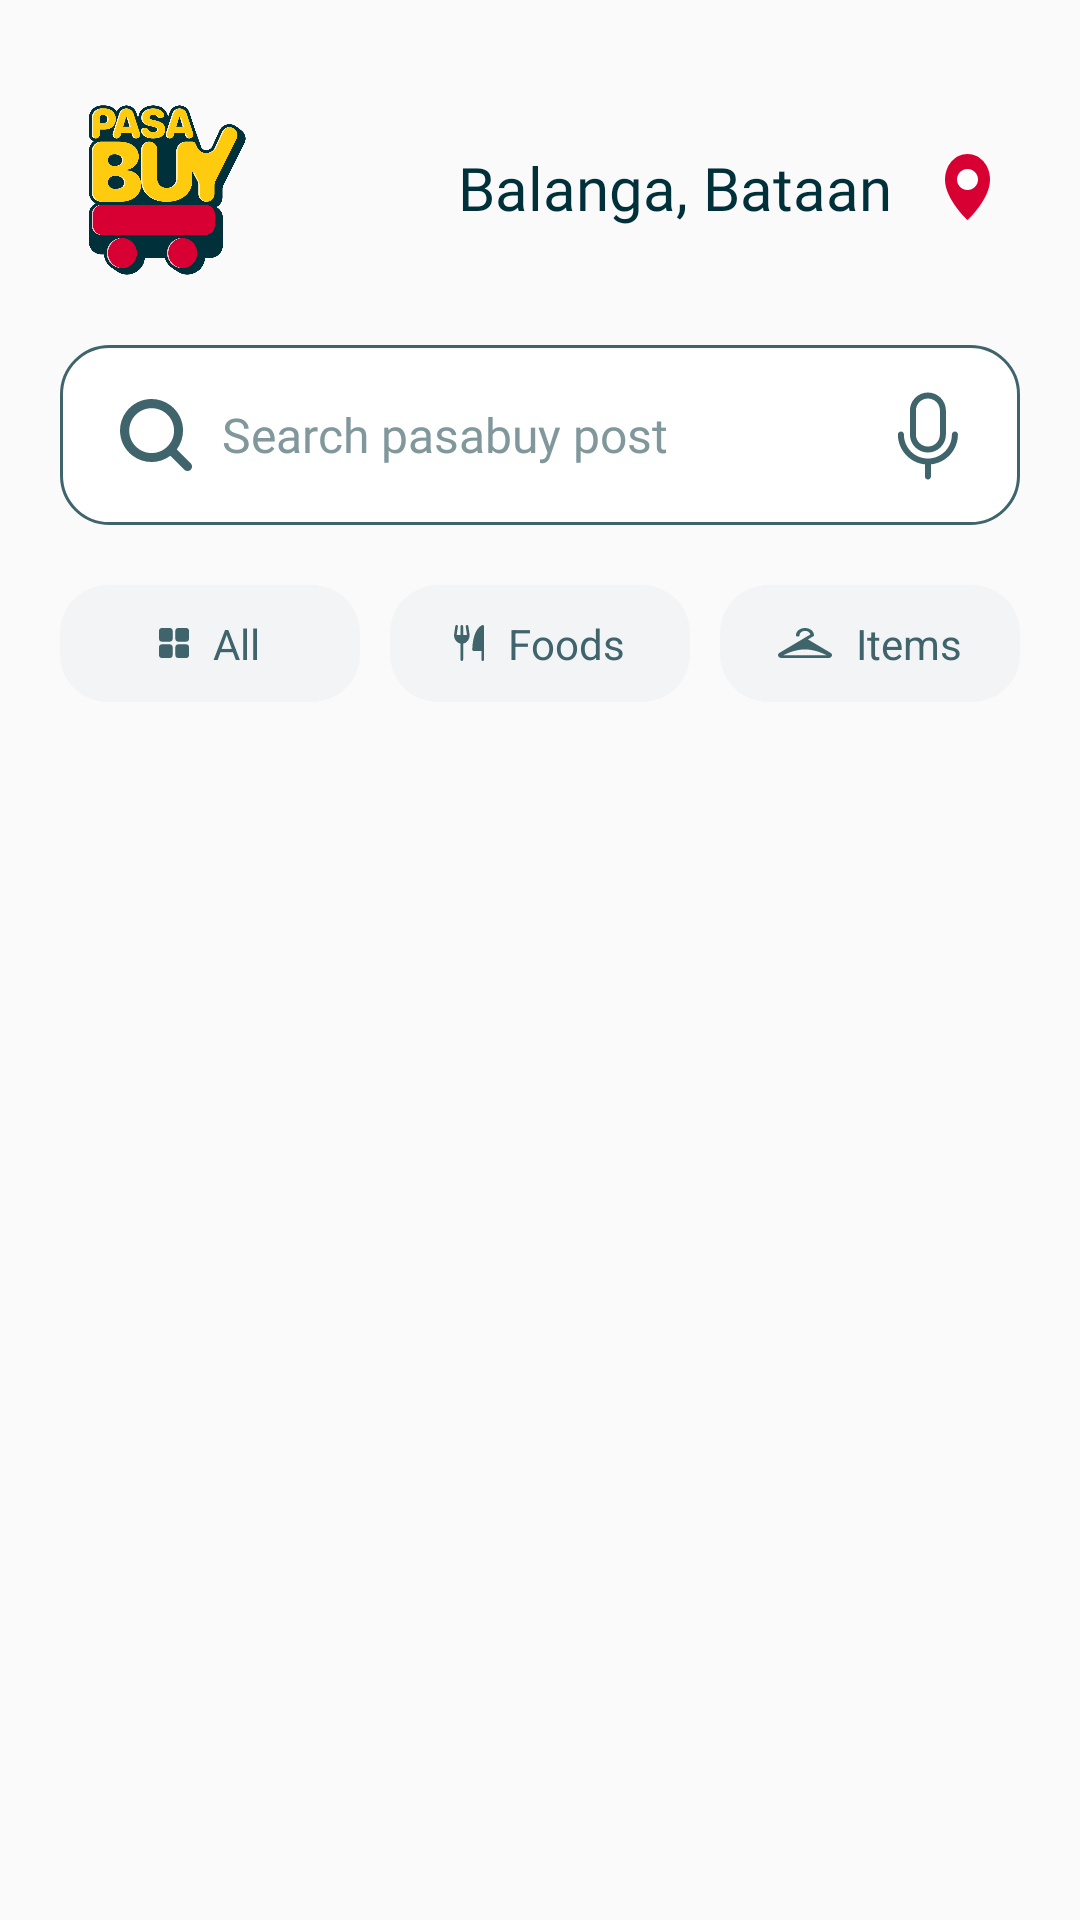

The Android layout XML behind this screen, and the referenced resources:
<!-- AndroidManifest.xml: application theme Theme.Pasabuy -->
<!-- res/layout/fragment_home.xml -->
<?xml version="1.0" encoding="utf-8"?>
<FrameLayout xmlns:android="http://schemas.android.com/apk/res/android"
    xmlns:app="http://schemas.android.com/apk/res-auto"
    xmlns:tools="http://schemas.android.com/tools"
    android:layout_width="match_parent"
    android:layout_height="match_parent"
    tools:context=".fragments.HomeFragment">

    <ScrollView
        android:layout_width="match_parent"
        android:layout_height="wrap_content">

        <LinearLayout
            android:layout_width="match_parent"
            android:layout_height="wrap_content"
            android:orientation="vertical"
            android:paddingStart="20dp"
            android:paddingTop="30dp"
            android:paddingEnd="20dp"
            android:paddingBottom="80dp">

            
            <LinearLayout
                android:id="@+id/headerMainContainer"
                android:layout_width="match_parent"
                android:layout_height="wrap_content"
                android:gravity="center_vertical"
                android:orientation="vertical">

                <LinearLayout
                    android:id="@+id/locationMainContainer"
                    android:layout_width="match_parent"
                    android:layout_height="wrap_content"
                    android:gravity="center_vertical"
                    android:orientation="horizontal">

                    <ImageView
                        android:id="@+id/pasabuyLogoMain"
                        android:layout_width="65dp"
                        android:layout_height="65dp"
                        android:src="@drawable/pasabuy_logo" />

                    <LinearLayout
                        android:id="@+id/locationContainer"
                        android:layout_width="wrap_content"
                        android:layout_height="wrap_content"
                        android:layout_weight="1"
                        android:gravity="center|end"
                        android:orientation="horizontal">

                        <TextView
                            android:id="@+id/currentLocationTextView"
                            android:layout_width="160dp"
                            android:layout_height="wrap_content"
                            android:ellipsize="end"
                            android:fontFamily="@font/sd_pro_rounded_bold"
                            android:maxLines="1"
                            android:text="Balanga, Bataan"
                            android:textAlignment="center"
                            android:textColor="@color/cyan_1"
                            android:textSize="20sp" />

                        <ImageView
                            android:id="@+id/locationImageView"
                            android:layout_width="wrap_content"
                            android:layout_height="wrap_content"
                            android:layout_marginStart="10dp"
                            android:layout_marginEnd="10dp"
                            android:src="@drawable/location_icon" />
                    </LinearLayout>
                </LinearLayout>

                
                <LinearLayout
                    android:id="@+id/searchBarContainer"
                    android:layout_width="match_parent"
                    android:layout_height="wrap_content"
                    android:layout_marginTop="20dp"
                    android:background="@drawable/rounded_border_text_input_1"
                    android:gravity="center_vertical"
                    android:orientation="horizontal"
                    android:paddingStart="20dp"
                    android:paddingTop="15dp"
                    android:paddingEnd="20dp"
                    android:paddingBottom="15dp">

                    <ImageView
                        android:id="@+id/searchIcon"
                        android:layout_width="wrap_content"
                        android:layout_height="wrap_content"
                        android:src="@drawable/search_icon" />

                    <EditText
                        android:id="@+id/searchEditText"
                        android:layout_width="0dp"
                        android:layout_height="wrap_content"
                        android:layout_weight="1"
                        android:background="#FFFFFF"
                        android:fontFamily="@font/sd_pro_rounded_regular"
                        android:hint="Search pasabuy post"
                        android:imeOptions="actionSearch"
                        android:includeFontPadding="true"
                        android:inputType="text"
                        android:maxLines="1"
                        android:paddingStart="10dp"
                        android:paddingEnd="10dp"
                        android:singleLine="true"
                        android:textColor="@color/cyan_1"
                        android:textColorHint="@color/cyan_3"
                        android:textSize="16sp" />
                    <ImageView
                        android:id="@+id/micIcon"
                        android:layout_width="wrap_content"
                        android:layout_height="wrap_content"
                        android:src="@drawable/mic_icon" />

                </LinearLayout>

                
                <LinearLayout
                    android:id="@+id/filterContainer"
                    android:layout_width="match_parent"
                    android:layout_height="wrap_content"
                    android:layout_marginTop="20dp"
                    android:gravity="center"
                    android:orientation="horizontal"
                    android:weightSum="3">

                    <LinearLayout
                        android:id="@+id/filterAll"
                        android:layout_width="0dp"
                        android:layout_height="wrap_content"
                        android:layout_marginEnd="10dp"
                        android:layout_weight="1"
                        android:background="@drawable/filter_button_selector"
                        android:gravity="center"
                        android:orientation="horizontal"
                        android:padding="10dp">

                        <ImageView
                            android:id="@+id/filterAllIcon"
                            android:layout_width="wrap_content"
                            android:layout_height="wrap_content"
                            android:layout_marginEnd="8dp"
                            android:src="@drawable/all_icon" />

                        <TextView
                            android:id="@+id/filterAllText"
                            android:layout_width="wrap_content"
                            android:layout_height="wrap_content"
                            android:text="All"
                            android:textAllCaps="false"
                            android:textColor="@color/cyan_2" />
                    </LinearLayout>

                    <LinearLayout
                        android:id="@+id/filterFoods"
                        android:layout_width="0dp"
                        android:layout_height="wrap_content"
                        android:layout_marginEnd="10dp"
                        android:layout_weight="1"
                        android:background="@drawable/filter_button_selector"
                        android:gravity="center"
                        android:orientation="horizontal"
                        android:padding="10dp">

                        <ImageView
                            android:id="@+id/filterFoodsIcon"
                            android:layout_width="wrap_content"
                            android:layout_height="wrap_content"
                            android:layout_marginEnd="8dp"
                            android:src="@drawable/foods_icon" />

                        <TextView
                            android:id="@+id/filterFoodsText"
                            android:layout_width="wrap_content"
                            android:layout_height="wrap_content"
                            android:text="Foods"
                            android:textAllCaps="false"
                            android:textColor="@color/cyan_2" />
                    </LinearLayout>

                    <LinearLayout
                        android:id="@+id/filterItems"
                        android:layout_width="0dp"
                        android:layout_height="wrap_content"
                        android:layout_weight="1"
                        android:background="@drawable/filter_button_selector"
                        android:gravity="center"
                        android:orientation="horizontal"
                        android:padding="10dp">

                        <ImageView
                            android:id="@+id/filterItemsIcon"
                            android:layout_width="wrap_content"
                            android:layout_height="wrap_content"
                            android:layout_marginEnd="8dp"
                            android:src="@drawable/items_icon" />

                        <TextView
                            android:id="@+id/filterItemsText"
                            android:layout_width="wrap_content"
                            android:layout_height="wrap_content"
                            android:text="Items"
                            android:textAllCaps="false"
                            android:textColor="@color/cyan_2" />
                    </LinearLayout>
                </LinearLayout>
            </LinearLayout>

            
            <LinearLayout
                android:id="@+id/pasabuyCardsContainer"
                android:layout_width="match_parent"
                android:layout_height="wrap_content"
                android:layout_marginTop="20dp"
                android:orientation="vertical"></LinearLayout>

        </LinearLayout>
    </ScrollView>
</FrameLayout>
<!-- resources referenced by this layout -->
<resources>
  <color name="cyan_1">#003039</color>
  <color name="cyan_2">#40646B</color>
  <color name="cyan_3">#80989C</color>
  <!-- drawable filter_button_selector (drawable) -->
  <?xml version="1.0" encoding="utf-8"?>
  <selector xmlns:android="http://schemas.android.com/apk/res/android">
      <item android:state_selected="true" android:drawable="@drawable/selected_filter_button" />
      <item android:drawable="@drawable/default_filter_button" />
  </selector>
  <!-- drawable location_icon (drawable) -->
  <vector xmlns:android="http://schemas.android.com/apk/res/android"
      android:width="15dp"
      android:height="22dp"
      android:viewportWidth="15"
      android:viewportHeight="22">
    <path
        android:pathData="M0,8.556C-0,15.055 7.497,22 7.497,22C7.497,22 15,15.055 15,8.556C15,3.86 11.786,0 7.497,0C3.209,0 0,3.862 0,8.556Z"
        android:fillColor="#D80032"/>
    <path
        android:pathData="M4,8.5C4,6.567 5.567,5 7.5,5C9.433,5 11,6.567 11,8.5C11,10.433 9.433,12 7.5,12C5.567,12 4,10.433 4,8.5Z"
        android:fillColor="#D80032"/>
    <path
        android:pathData="M4,8.5C4,6.567 5.567,5 7.5,5C9.433,5 11,6.567 11,8.5C11,10.433 9.433,12 7.5,12C5.567,12 4,10.433 4,8.5Z"
        android:fillColor="#ffffff"/>
  </vector>
  <!-- drawable rounded_border_text_input_1 (drawable) -->
  <?xml version="1.0" encoding="utf-8"?>
  <shape xmlns:android="http://schemas.android.com/apk/res/android">
      <solid android:color="#FFFFFF"/> 
      <corners android:radius="16dp"/> 
      <stroke android:width="1dp" android:color="@color/cyan_2"/> 
  </shape>
  <!-- drawable search_icon (drawable) -->
  <vector xmlns:android="http://schemas.android.com/apk/res/android"
      android:width="24dp"
      android:height="24dp"
      android:viewportWidth="24"
      android:viewportHeight="24">
    <path
        android:pathData="M23.561,21.445L18.916,16.798C22.392,12.153 21.444,5.57 16.799,2.095C12.155,-1.381 5.572,-0.433 2.096,4.211C-1.38,8.856 -0.432,15.439 4.213,18.915C7.944,21.707 13.068,21.707 16.799,18.915L21.446,23.562C22.03,24.146 22.977,24.146 23.561,23.562C24.145,22.978 24.145,22.031 23.561,21.447L23.561,21.445ZM10.545,18.018C6.417,18.018 3.07,14.672 3.07,10.543C3.07,6.415 6.417,3.069 10.545,3.069C14.673,3.069 18.019,6.415 18.019,10.543C18.015,14.67 14.671,18.014 10.545,18.018Z"
        android:fillColor="#40646B"/>
  </vector>
  <style name="Theme.Pasabuy" parent="Base.Theme.Pasabuy" />
  <!-- drawable selected_filter_button (drawable) -->
  <?xml version="1.0" encoding="utf-8"?>
  <ripple xmlns:android="http://schemas.android.com/apk/res/android"
      android:color="?attr/colorControlHighlight">
      <item>
          <shape android:shape="rectangle">
              <solid android:color="@color/red_1" />
              <corners android:radius="16dp" />
          </shape>
      </item>
  </ripple>
  <!-- drawable default_filter_button (drawable) -->
  <?xml version="1.0" encoding="utf-8"?>
  <ripple xmlns:android="http://schemas.android.com/apk/res/android"
      android:color="?attr/colorControlHighlight">
      <item>
          <shape android:shape="rectangle">
              <solid android:color="@color/cyan_6" />
              <corners android:radius="16dp" />
          </shape>
      </item>
  </ripple>
  <style name="Base.Theme.Pasabuy" parent="Theme.AppCompat.Light.NoActionBar">
          
          <item name="colorPrimary">@color/cyan_1</item>
          <item name="colorPrimaryDark">@color/cyan_1</item>
          <item name="colorAccent">@color/cyan_1</item>
          <item name="android:statusBarColor">@color/red_1</item>
          <item name="android:navigationBarColor">@color/red_1</item>
      </style>
  <color name="red_1">#D80032</color>
  <color name="cyan_6">#F2F4F5</color>
</resources>
